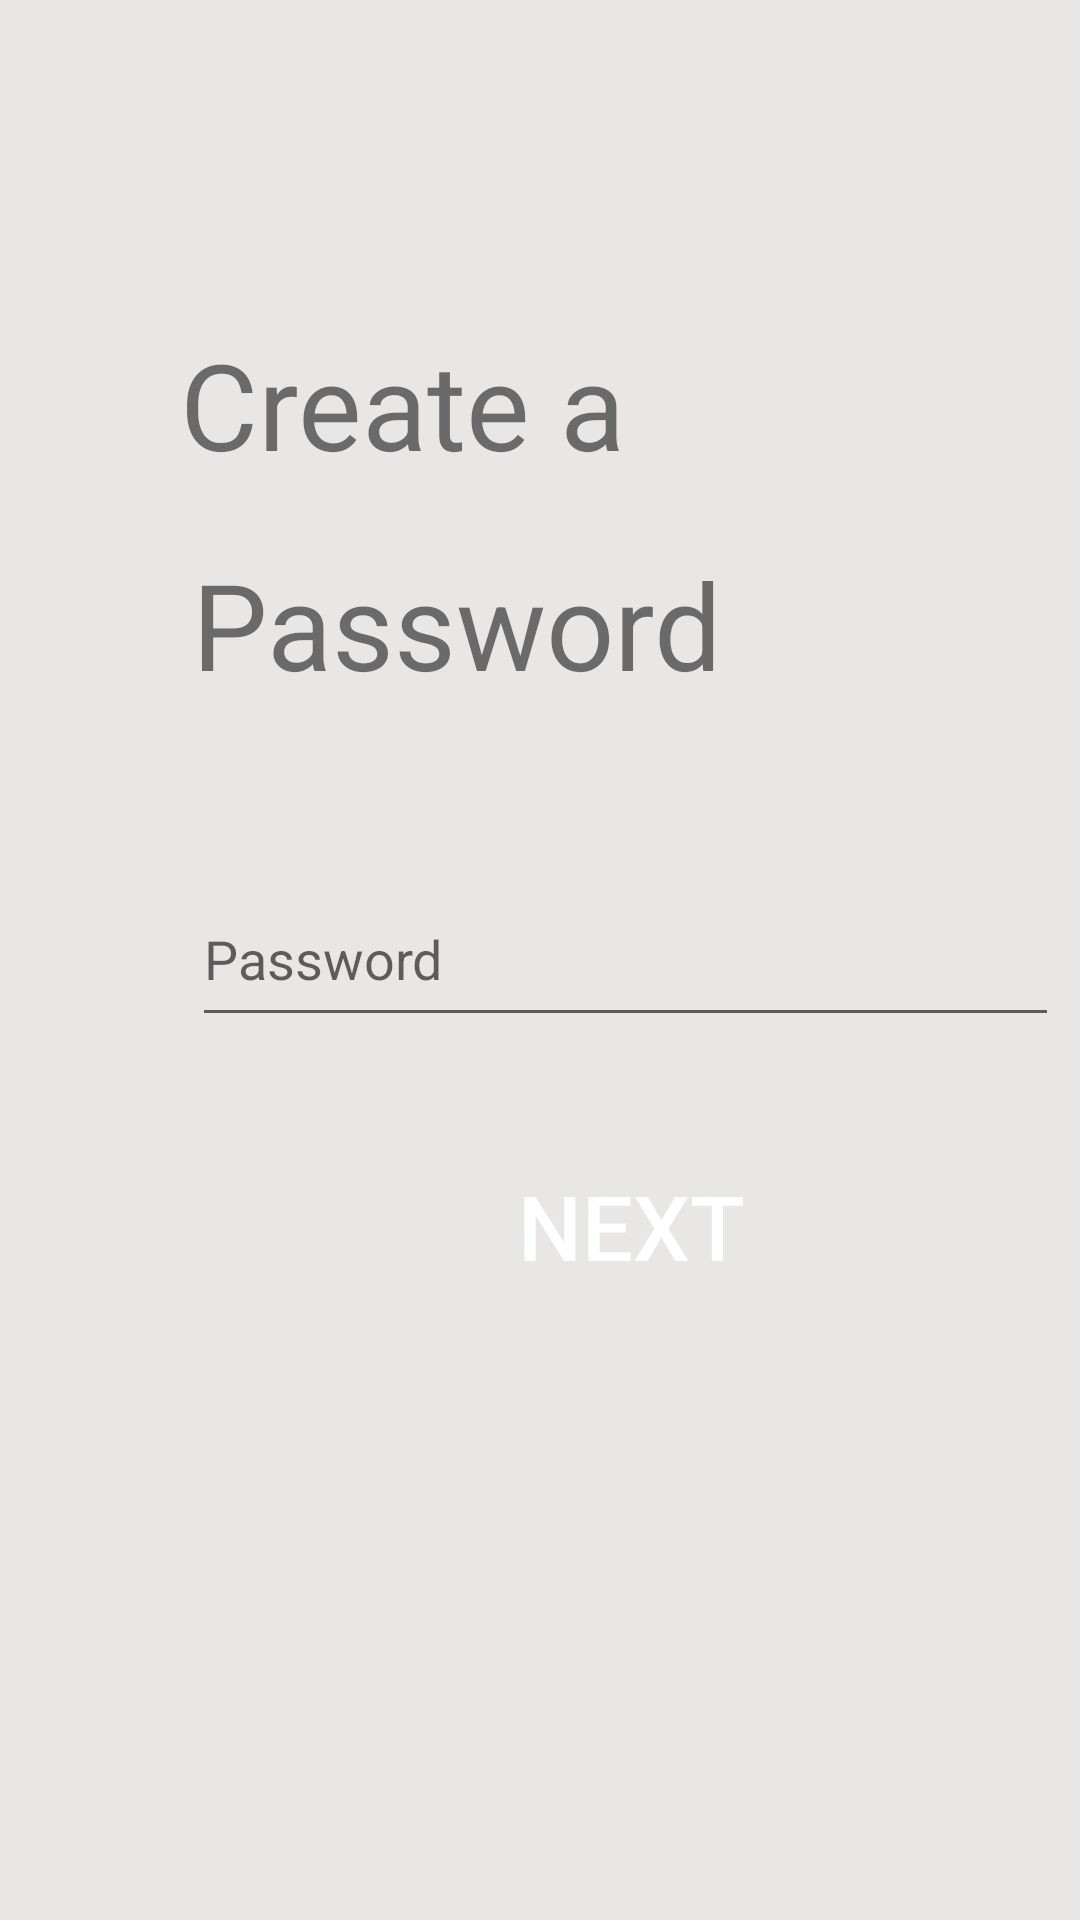

Produce the Android XML layout that renders to this screen, including the resource entries it uses.
<!-- AndroidManifest.xml: application theme Theme.ManagerWork -->
<!-- res/layout/fragment_reg5.xml -->
<?xml version="1.0" encoding="utf-8"?>
<FrameLayout
    xmlns:android="http://schemas.android.com/apk/res/android"
    xmlns:app="http://schemas.android.com/apk/res-auto"
    xmlns:tools="http://schemas.android.com/tools"
    android:layout_width="match_parent"
    android:layout_height="match_parent">
    <androidx.constraintlayout.widget.ConstraintLayout
        android:layout_width="match_parent"
        android:background="@color/fon"
        android:layout_height="match_parent">

        <TextView
            android:id="@+id/textView11"
            android:layout_width="wrap_content"
            android:layout_height="wrap_content"
            android:layout_marginStart="60dp"
            android:layout_marginTop="108dp"
            android:textSize="40sp"
            android:text="@string/create_a"
            app:layout_constraintStart_toStartOf="parent"
            app:layout_constraintTop_toTopOf="parent" />

        <TextView
            android:id="@+id/textView12"
            android:layout_width="wrap_content"
            android:layout_height="wrap_content"
            android:layout_marginStart="4dp"
            android:layout_marginTop="20dp"
            android:textSize="40sp"
            android:text="@string/password"
            app:layout_constraintStart_toStartOf="@+id/textView11"
            app:layout_constraintTop_toBottomOf="@+id/textView11" />

        <EditText
            android:id="@+id/editTextTextPersonName2"
            android:layout_width="289dp"
            android:layout_height="55dp"
            android:layout_marginTop="56dp"
            android:ems="10"
            android:hint="@string/password"
            android:inputType="textPersonName"
            app:layout_constraintStart_toStartOf="@+id/textView12"
            app:layout_constraintTop_toBottomOf="@+id/textView12" />
        <Button
            android:id="@+id/btnfrg5next"
            android:layout_width="274dp"
            android:layout_height="70dp"
            android:layout_marginStart="4dp"
            android:layout_marginTop="28dp"
            android:background="@drawable/backgraundbutton"
            android:text="@string/next"
            android:textAlignment="center"
            android:textColor="@color/white"
            android:textSize="30sp"
            app:layout_constraintEnd_toEndOf="@+id/editTextTextPersonName2"
            app:layout_constraintHorizontal_bias="0.496"
            app:layout_constraintStart_toStartOf="@+id/editTextTextPersonName2"
            app:layout_constraintTop_toBottomOf="@+id/editTextTextPersonName2" />

        <ImageView
            android:id="@+id/imageView2"
            android:layout_width="35dp"
            android:layout_height="40dp"
            android:layout_marginStart="24dp"
            android:layout_marginTop="36dp"
            app:layout_constraintStart_toStartOf="parent"
            app:layout_constraintTop_toTopOf="parent"
            app:srcCompat="@drawable/backicon" />


    </androidx.constraintlayout.widget.ConstraintLayout>
</FrameLayout>
<!-- resources referenced by this layout -->
<resources>
  <color name="fon">#E9E6E6</color>
  <color name="white">#FFFFFFFF</color>
  <string name="create_a">Create a</string>
  <string name="next">Next</string>
  <string name="password">Password</string>
  <style name="Theme.ManagerWork" parent="Theme.AppCompat.Light.DarkActionBar">
          
          <item name="colorPrimary">@color/purple_500</item>
          <item name="colorPrimaryDark">@color/purple_700</item>
          <item name="colorAccent">@color/teal_200</item>
          
      </style>
  <color name="purple_500">#FF6200EE</color>
  <color name="purple_700">#FF3700B3</color>
  <color name="teal_200">#FF03DAC5</color>
</resources>
